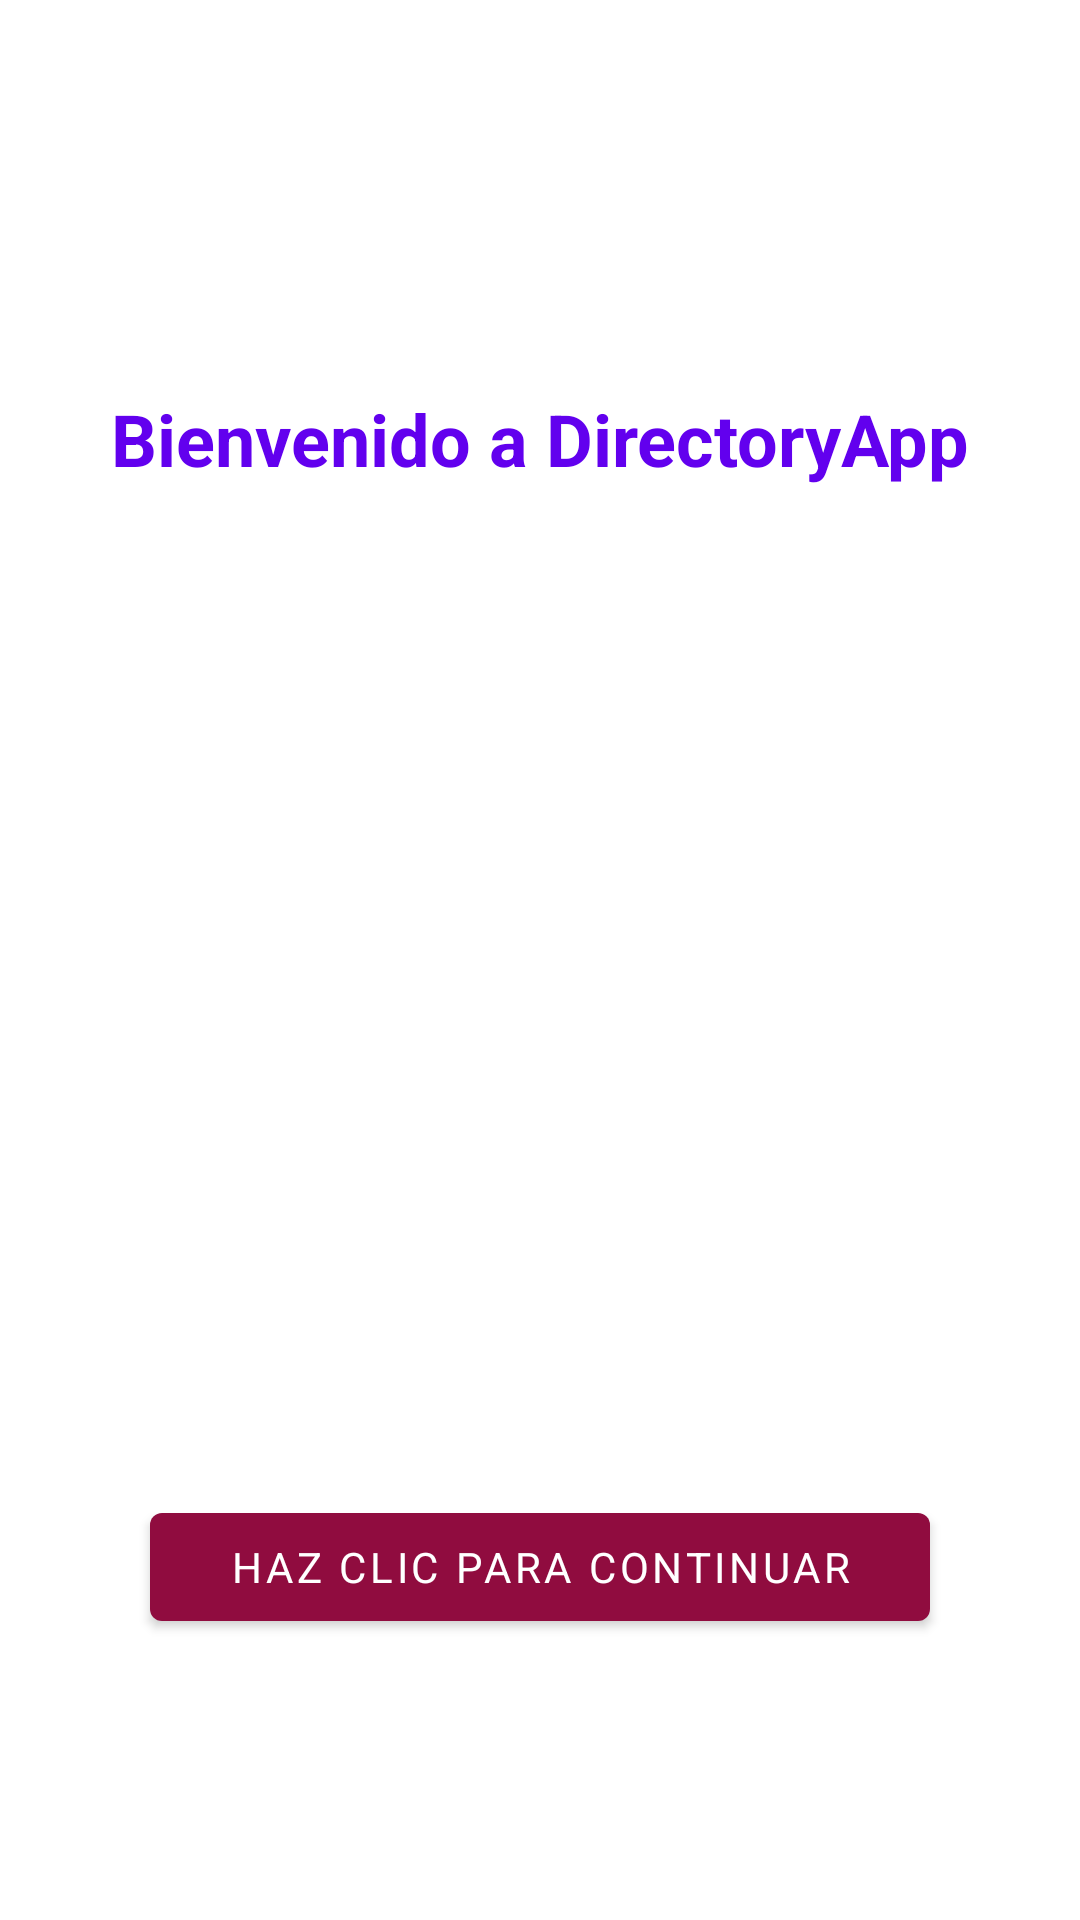

The Android layout XML behind this screen, and the referenced resources:
<!-- AndroidManifest.xml: activity theme SplashTheme -->
<!-- res/layout/activity_pre_main.xml -->
<?xml version="1.0" encoding="utf-8"?>
<RelativeLayout xmlns:android="http://schemas.android.com/apk/res/android"
    xmlns:app="http://schemas.android.com/apk/res-auto"
    xmlns:tools="http://schemas.android.com/tools"
    android:layout_width="match_parent"
    android:layout_height="match_parent"
    tools:context=".PreMainActivity"
    android:gravity="center">

    <LinearLayout
        android:layout_width="match_parent"
        android:layout_height="match_parent"
        android:orientation="vertical">

        <TextView
            android:id="@+id/texttitulo"
            android:layout_width="match_parent"
            android:layout_height="wrap_content"
            android:layout_marginTop="100dp"
            android:padding="30dp"
            android:textAlignment="center"
            android:text="Bienvenido a DirectoryApp"
            android:textColor="@color/purple_500"
            android:textSize="24sp"
            android:textStyle="bold" />
        
        <ProgressBar
            android:id="@+id/login_progress_bar"
            style="?android:attr/progressBarStyleLarge"
            android:layout_width="wrap_content"
            android:layout_height="wrap_content"
            android:layout_marginTop="180dp"
            android:visibility="invisible"
            android:layout_marginStart="160dp"/>

        <Button
            android:id="@+id/botonIngresar"
            android:layout_width="match_parent"
            android:layout_height="wrap_content"
            android:text="haz Clic para continuar"
            android:layout_margin="50dp"/>

    </LinearLayout>


</RelativeLayout>
<!-- resources referenced by this layout -->
<resources>
  <style name="SplashTheme" parent="Theme.DirectoryApp">
  
          <item name="android:windowBackground">@drawable/splashbackground</item>
      </style>
  <style name="Theme.DirectoryApp" parent="Theme.MaterialComponents.Light.NoActionBar">
          
          <item name="colorPrimary">@color/Primario</item>
          <item name="colorPrimaryVariant">@color/Primario_Variante</item>
          <item name="colorOnPrimary">@color/white</item>
          
          <item name="colorSecondary">@color/teal_200</item>
          <item name="colorSecondaryVariant">@color/teal_700</item>
          <item name="colorOnSecondary">@color/black</item>
  
          <item name="fontFamily">@string/FontPrincipal</item>
          
          <item name="android:statusBarColor" tools:targetApi="l">?attr/colorPrimaryVariant</item>
          
  
      </style>
  <!-- drawable splashbackground (drawable) -->
  <?xml version="1.0" encoding="utf-8"?>
  <layer-list xmlns:android="http://schemas.android.com/apk/res/android">
      <item
          android:drawable="@color/lindo" />
      <item>
          <bitmap
  
              android:gravity="center"
              android:src="@drawable/iconitolauncherpequeniooooo" />
      </item>
  </layer-list>
  <color name="Primario">#900C3F</color>
  <color name="Primario_Variante">#581845</color>
  <color name="white">#FFFFFFFF</color>
  <color name="teal_200">#FF03DAC5</color>
  <color name="teal_700">#FF018786</color>
  <color name="black">#FF000000</color>
  <!-- drawable iconitolauncherpequeniooooo: png bitmap (drawable, 13248 bytes) -->
  <!-- not gathered from this repository: default colours our renderer supplied (Android Studio template values) -->
  <color name="purple_500">#FF6200EE</color>
</resources>
